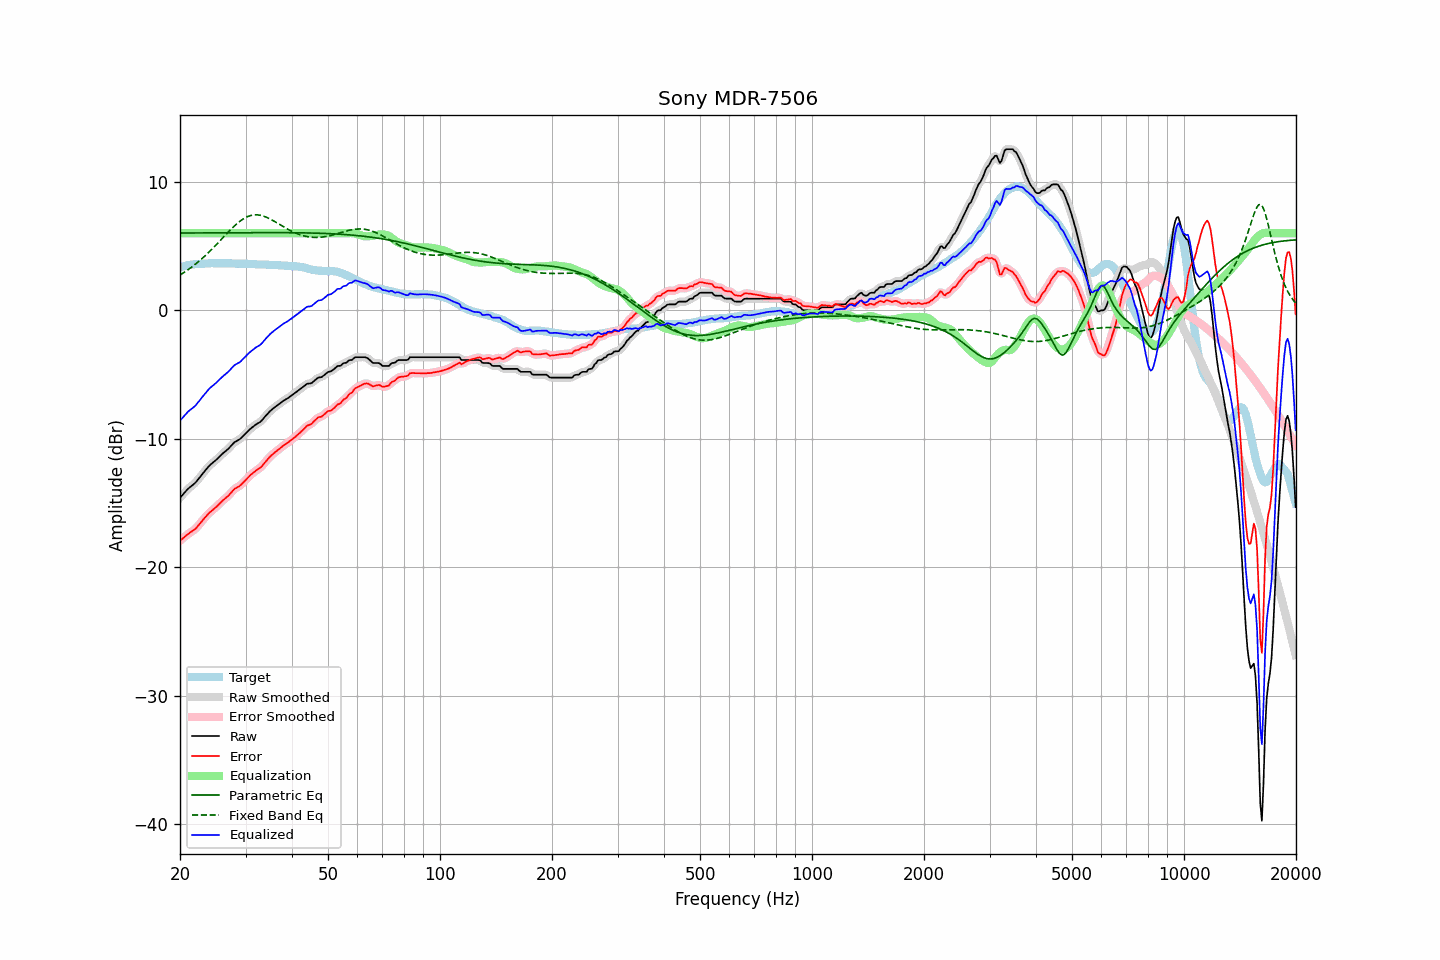

The data file committed next to this chart (first rows):
frequency, raw, error, smoothed, error_smoothed, equalization, parametric_eq, fixed_band_eq, equalized_raw, equalized_smoothed, target
20.00, -14.59, -17.94, -14.59, -17.94, 6.00, 6.02, 2.75, -8.59, -8.59, 3.35
20.20, -14.45, -17.84, -14.45, -17.83, 6.00, 6.02, 2.83, -8.45, -8.45, 3.39
20.40, -14.31, -17.73, -14.30, -17.73, 6.00, 6.02, 2.90, -8.31, -8.30, 3.42
20.61, -14.17, -17.62, -14.17, -17.62, 6.00, 6.02, 2.99, -8.17, -8.17, 3.45
20.81, -14.03, -17.52, -14.03, -17.52, 6.00, 6.02, 3.07, -8.03, -8.03, 3.49
21.02, -13.89, -17.42, -13.90, -17.42, 6.00, 6.02, 3.16, -7.89, -7.90, 3.53
21.23, -13.79, -17.33, -13.79, -17.33, 6.00, 6.02, 3.25, -7.79, -7.79, 3.54
21.44, -13.69, -17.25, -13.69, -17.25, 6.00, 6.02, 3.34, -7.69, -7.69, 3.56
21.66, -13.59, -17.17, -13.59, -17.17, 6.00, 6.02, 3.43, -7.59, -7.59, 3.58
21.87, -13.49, -17.07, -13.48, -17.07, 6.00, 6.02, 3.53, -7.49, -7.48, 3.59
22.09, -13.36, -16.96, -13.35, -16.95, 6.00, 6.02, 3.63, -7.36, -7.35, 3.60
22.31, -13.20, -16.80, -13.21, -16.81, 6.00, 6.03, 3.74, -7.20, -7.21, 3.60
22.54, -13.05, -16.67, -13.05, -16.66, 6.00, 6.03, 3.84, -7.05, -7.05, 3.61
22.76, -12.89, -16.51, -12.89, -16.51, 6.00, 6.03, 3.95, -6.89, -6.89, 3.62
22.99, -12.73, -16.35, -12.73, -16.36, 6.00, 6.03, 4.06, -6.73, -6.73, 3.62
23.22, -12.58, -16.21, -12.58, -16.21, 6.00, 6.03, 4.17, -6.58, -6.58, 3.63
23.45, -12.43, -16.07, -12.43, -16.07, 6.00, 6.03, 4.29, -6.43, -6.43, 3.64
23.69, -12.28, -15.93, -12.28, -15.93, 6.00, 6.03, 4.41, -6.28, -6.28, 3.65
23.92, -12.13, -15.79, -12.14, -15.80, 6.00, 6.03, 4.53, -6.13, -6.14, 3.66
24.16, -12.01, -15.68, -12.01, -15.68, 6.00, 6.03, 4.65, -6.01, -6.01, 3.67
24.40, -11.91, -15.59, -11.91, -15.58, 6.00, 6.03, 4.78, -5.91, -5.91, 3.68
24.65, -11.81, -15.48, -11.81, -15.48, 6.00, 6.03, 4.91, -5.81, -5.81, 3.67
24.89, -11.70, -15.36, -11.70, -15.37, 6.00, 6.03, 5.03, -5.70, -5.70, 3.67
25.14, -11.59, -15.25, -11.58, -15.25, 6.00, 6.03, 5.17, -5.59, -5.58, 3.66
25.39, -11.46, -15.12, -11.46, -15.12, 6.00, 6.03, 5.30, -5.46, -5.46, 3.66
25.65, -11.34, -15.00, -11.34, -15.00, 6.00, 6.04, 5.43, -5.34, -5.34, 3.66
25.91, -11.22, -14.87, -11.22, -14.88, 6.00, 6.04, 5.56, -5.22, -5.22, 3.65
26.16, -11.10, -14.76, -11.11, -14.76, 6.00, 6.04, 5.70, -5.10, -5.11, 3.66
26.43, -11.00, -14.66, -11.00, -14.66, 6.00, 6.04, 5.83, -5.00, -5.00, 3.66
26.69, -10.89, -14.55, -10.89, -14.55, 6.00, 6.04, 5.96, -4.89, -4.89, 3.66
26.96, -10.79, -14.45, -10.78, -14.44, 6.00, 6.04, 6.09, -4.79, -4.78, 3.66
27.23, -10.66, -14.32, -10.66, -14.31, 6.00, 6.04, 6.22, -4.66, -4.66, 3.66
27.50, -10.52, -14.17, -10.52, -14.17, 6.00, 6.04, 6.34, -4.52, -4.52, 3.65
27.77, -10.38, -14.02, -10.38, -14.03, 6.00, 6.04, 6.47, -4.38, -4.38, 3.64
28.05, -10.26, -13.90, -10.27, -13.91, 6.00, 6.04, 6.59, -4.26, -4.27, 3.64
28.33, -10.19, -13.82, -10.19, -13.82, 6.00, 6.04, 6.70, -4.19, -4.19, 3.63
28.62, -10.12, -13.76, -10.12, -13.75, 6.00, 6.04, 6.81, -4.12, -4.12, 3.64
28.90, -10.05, -13.69, -10.04, -13.67, 6.00, 6.04, 6.90, -4.05, -4.04, 3.64
29.19, -9.95, -13.57, -9.94, -13.57, 6.00, 6.04, 7.00, -3.95, -3.94, 3.62
29.48, -9.82, -13.45, -9.82, -13.45, 6.00, 6.04, 7.08, -3.82, -3.82, 3.63
29.78, -9.69, -13.32, -9.69, -13.32, 6.00, 6.04, 7.16, -3.69, -3.69, 3.63
30.08, -9.56, -13.19, -9.56, -13.19, 6.00, 6.05, 7.23, -3.56, -3.56, 3.63
30.38, -9.44, -13.06, -9.44, -13.06, 6.00, 6.05, 7.29, -3.44, -3.44, 3.62
30.68, -9.32, -12.94, -9.32, -12.93, 6.00, 6.05, 7.34, -3.32, -3.32, 3.62
30.99, -9.20, -12.80, -9.21, -12.81, 6.00, 6.05, 7.38, -3.20, -3.21, 3.60
31.30, -9.10, -12.70, -9.10, -12.70, 6.00, 6.05, 7.41, -3.10, -3.10, 3.60
31.61, -9.01, -12.61, -9.00, -12.60, 6.00, 6.05, 7.43, -3.01, -3.00, 3.60
31.93, -8.91, -12.50, -8.92, -12.50, 6.00, 6.05, 7.43, -2.91, -2.92, 3.59
32.24, -8.83, -12.40, -8.84, -12.42, 6.00, 6.05, 7.43, -2.83, -2.84, 3.57
32.57, -8.76, -12.33, -8.76, -12.33, 6.00, 6.05, 7.42, -2.76, -2.76, 3.57
32.89, -8.68, -12.25, -8.67, -12.24, 6.00, 6.05, 7.40, -2.68, -2.67, 3.57
33.22, -8.56, -12.13, -8.55, -12.12, 6.00, 6.05, 7.37, -2.56, -2.55, 3.57
33.55, -8.41, -11.97, -8.41, -11.98, 6.00, 6.05, 7.33, -2.41, -2.41, 3.56
33.89, -8.26, -11.82, -8.27, -11.83, 6.00, 6.05, 7.28, -2.26, -2.27, 3.56
34.23, -8.12, -11.68, -8.12, -11.67, 6.00, 6.05, 7.23, -2.12, -2.12, 3.56
34.57, -7.99, -11.53, -7.98, -11.53, 6.00, 6.05, 7.17, -1.99, -1.98, 3.54
34.92, -7.85, -11.39, -7.86, -11.40, 6.00, 6.05, 7.11, -1.85, -1.86, 3.54
35.27, -7.74, -11.28, -7.74, -11.28, 6.00, 6.05, 7.05, -1.74, -1.74, 3.54
35.62, -7.64, -11.17, -7.64, -11.16, 6.00, 6.05, 6.98, -1.64, -1.64, 3.52
35.97, -7.54, -11.06, -7.54, -11.06, 6.00, 6.05, 6.90, -1.54, -1.54, 3.52
... 635 more rows
